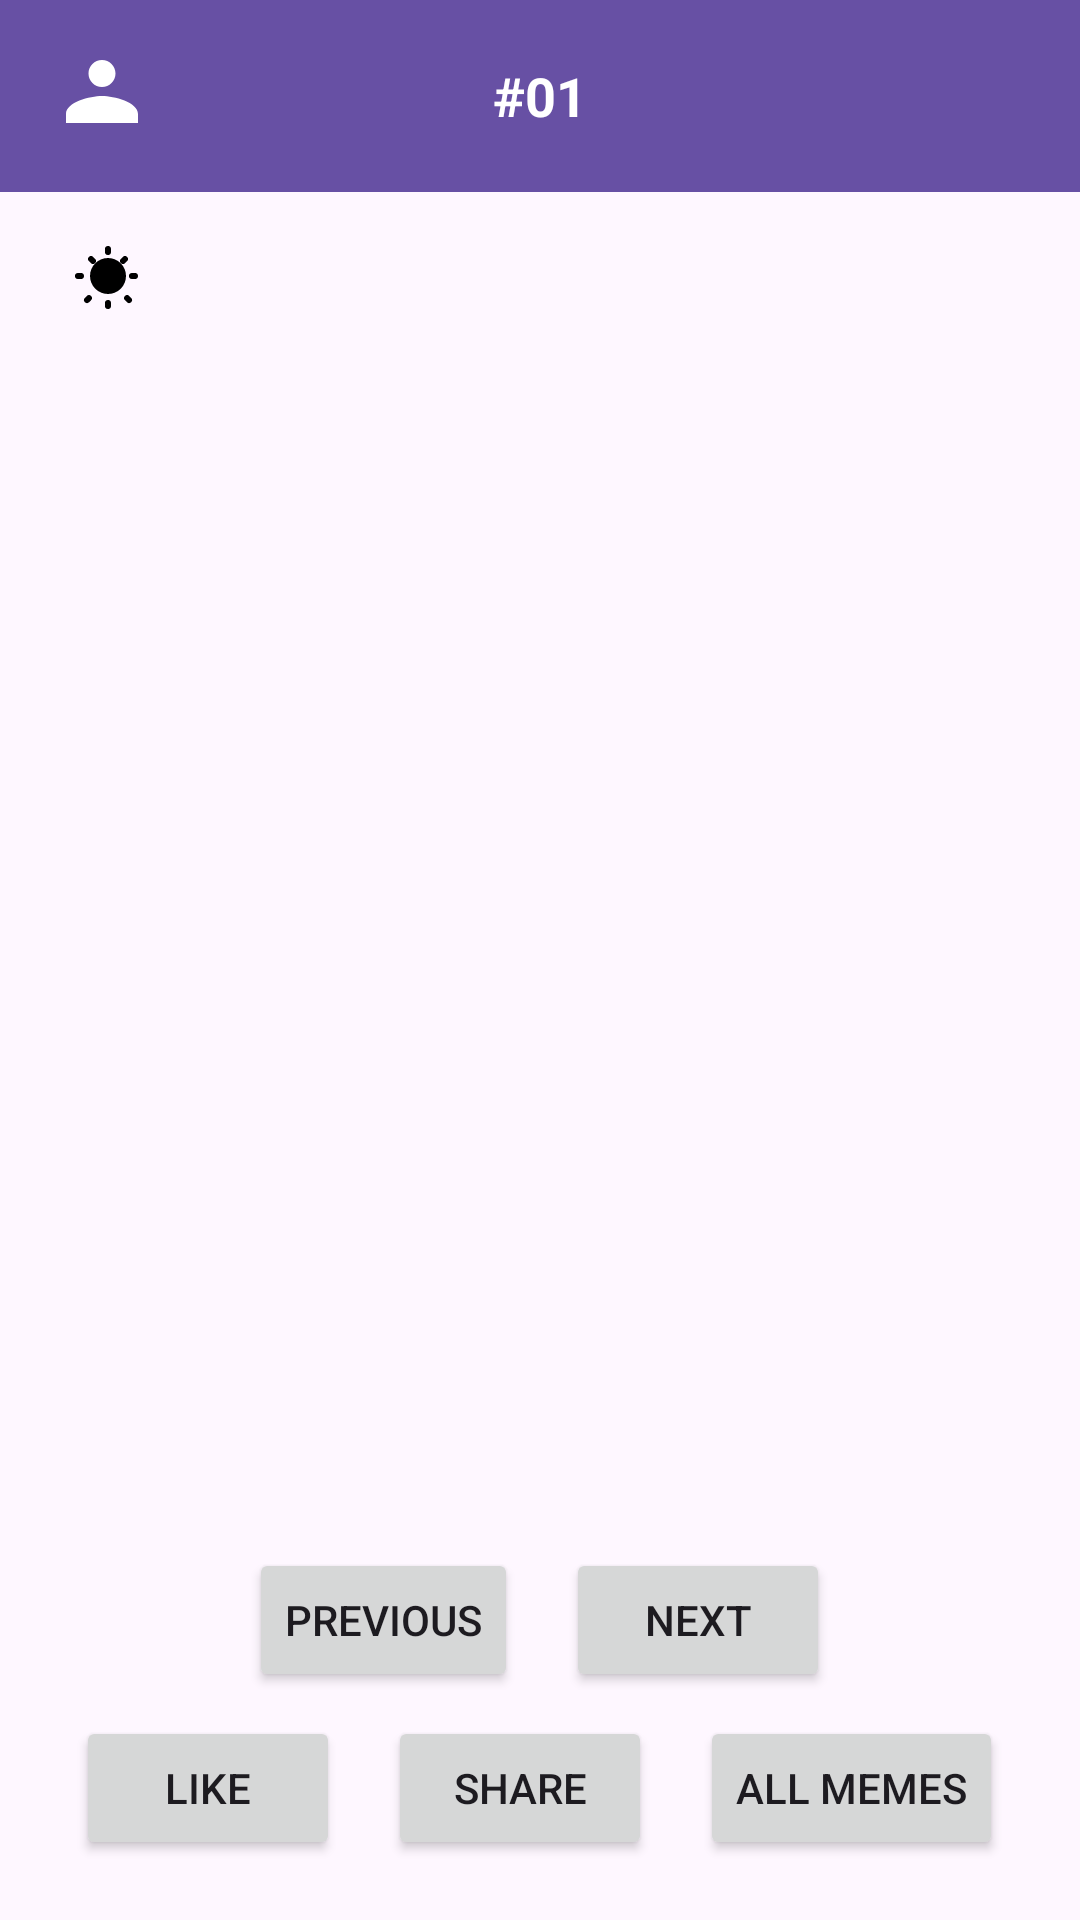

Here is an Android app screen rendered from its layout file. Give the layout XML and the strings, colors and styles it references.
<!-- AndroidManifest.xml: application theme Theme.Memes -->
<!-- res/layout/activity_main.xml -->
<?xml version="1.0" encoding="utf-8"?>
<androidx.constraintlayout.widget.ConstraintLayout
    xmlns:android="http://schemas.android.com/apk/res/android"
    xmlns:app="http://schemas.android.com/apk/res-auto"
    android:layout_width="match_parent"
    android:layout_height="match_parent"
    android:background="?android:windowBackground">

    
    <androidx.appcompat.widget.Toolbar
        android:id="@+id/toolbar"
        android:layout_width="match_parent"
        android:layout_height="?attr/actionBarSize"
        android:background="?attr/colorPrimary"
        android:theme="@style/ThemeOverlay.AppCompat.Dark.ActionBar"
        app:layout_constraintTop_toTopOf="parent"
        app:title=""
        app:titleTextColor="@android:color/white">

        
        <ImageView
            android:id="@+id/imgProfile"
            android:layout_width="36dp"
            android:layout_height="36dp"
            android:layout_marginStart="16dp"
            android:src="@drawable/ic_profile_placeholder"
            android:contentDescription="Profile"
            android:scaleType="centerCrop"
            android:background="?attr/selectableItemBackgroundBorderless"
            android:clickable="true"
            android:focusable="true"
            app:tint="@android:color/white" />

        
        <TextView
            android:id="@+id/tvCounter"
            android:layout_width="wrap_content"
            android:layout_height="wrap_content"
            android:layout_gravity="center"
            android:text="#01"
            android:textStyle="bold"
            android:textColor="@android:color/white"
            android:textSize="18sp" />
    </androidx.appcompat.widget.Toolbar>

    
    <ImageView
        android:id="@+id/btnThemeSwitcher"
        android:layout_width="40dp"
        android:layout_height="40dp"
        android:layout_marginStart="16dp"
        android:layout_marginTop="8dp"
        android:src="@drawable/ic_theme"
        android:contentDescription="Theme Switcher"
        android:background="?attr/selectableItemBackgroundBorderless"
        android:scaleType="centerInside"
        android:clickable="true"
        android:focusable="true"
        app:layout_constraintTop_toBottomOf="@id/toolbar"
        app:layout_constraintStart_toStartOf="parent" />

    
    <ImageView
        android:id="@+id/imgMeme"
        android:layout_width="0dp"
        android:layout_height="0dp"
        android:layout_margin="8dp"
        android:scaleType="fitCenter"
        app:layout_constraintTop_toBottomOf="@id/btnThemeSwitcher"
        app:layout_constraintBottom_toTopOf="@id/buttonsTopLayout"
        app:layout_constraintStart_toStartOf="parent"
        app:layout_constraintEnd_toEndOf="parent" />

    
    <LinearLayout
        android:id="@+id/buttonsTopLayout"
        android:layout_width="0dp"
        android:layout_height="wrap_content"
        android:layout_margin="8dp"
        android:orientation="horizontal"
        android:gravity="center"
        app:layout_constraintBottom_toTopOf="@id/buttonsBottomLayout"
        app:layout_constraintStart_toStartOf="parent"
        app:layout_constraintEnd_toEndOf="parent">

        <Button
            android:id="@+id/btnPrev"
            android:layout_width="wrap_content"
            android:layout_height="wrap_content"
            android:text="Previous" />

        <Button
            android:id="@+id/btnNext"
            android:layout_width="wrap_content"
            android:layout_height="wrap_content"
            android:text="Next"
            android:layout_marginStart="16dp" />
    </LinearLayout>

    
    <LinearLayout
        android:id="@+id/buttonsBottomLayout"
        android:layout_width="0dp"
        android:layout_height="wrap_content"
        android:layout_marginBottom="20dp"
        android:orientation="horizontal"
        android:gravity="center"
        app:layout_constraintBottom_toBottomOf="parent"
        app:layout_constraintStart_toStartOf="parent"
        app:layout_constraintEnd_toEndOf="parent">

        <Button
            android:id="@+id/btnLike"
            android:layout_width="wrap_content"
            android:layout_height="wrap_content"
            android:text="Like" />

        <Button
            android:id="@+id/btnShare"
            android:layout_width="wrap_content"
            android:layout_height="wrap_content"
            android:text="Share"
            android:layout_marginStart="16dp" />

        <Button
            android:id="@+id/btnLikedMemes"
            android:layout_width="wrap_content"
            android:layout_height="wrap_content"
            android:text="All Memes"
            android:layout_marginStart="16dp" />
    </LinearLayout>

</androidx.constraintlayout.widget.ConstraintLayout>
<!-- resources referenced by this layout -->
<resources>
  <!-- drawable ic_profile_placeholder (drawable) -->
  <vector xmlns:android="http://schemas.android.com/apk/res/android"
      android:width="72dp"
      android:height="72dp"
      android:viewportWidth="24"
      android:viewportHeight="24">
      <path
          android:fillColor="#BDBDBD"
          android:pathData="M12,12c2.67,0 8,1.34 8,4v2H4v-2c0-2.66 5.33-4 8-4zM12,10c-1.66,0 -3,-1.34 -3,-3s1.34,-3 3,-3 3,1.34 3,3 -1.34,3 -3,3z"/>
  </vector>
  <!-- drawable ic_theme (drawable) -->
  <vector xmlns:android="http://schemas.android.com/apk/res/android"
      android:width="24dp"
      android:height="24dp"
      android:viewportWidth="24"
      android:viewportHeight="24"
      android:tint="?attr/colorControlNormal"> 
  
      <path
          android:fillColor="?attr/colorControlNormal"
          android:pathData="M12,2a1,1 0 0,1 1,1v1a1,1 0 0,1 -2,0V3a1,1 0 0,1 1,-1zm0,18a1,1 0 0,1 1,1v1a1,1 0 0,1 -2,0v-1a1,1 0 0,1 1,-1zm10,-8a1,1 0 0,1 -1,1h-1a1,1 0 0,1 0,-2h1a1,1 0 0,1 1,1zm-18,0a1,1 0 0,1 -1,1H2a1,1 0 0,1 0,-2h1a1,1 0 0,1 1,1zm13.66,6.66a1,1 0 0,1 1.41,0l0.7,0.7a1,1 0 0,1 -1.41,1.41l-0.7,-0.7a1,1 0 0,1 0,-1.41zm-11.31,0a1,1 0 0,1 0,1.41l-0.7,0.7a1,1 0 0,1 -1.41,-1.41l0.7,-0.7a1,1 0 0,1 1.41,0zM18.36,5.64a1,1 0 0,1 0,1.41l-0.7,0.7a1,1 0 0,1 -1.41,-1.41l0.7,-0.7a1,1 0 0,1 1.41,0zM5.64,5.64a1,1 0 0,1 1.41,0l0.7,0.7a1,1 0 0,1 -1.41,1.41l-0.7,-0.7a1,1 0 0,1 0,-1.41zM12,6a6,6 0 1,0 0,12a6,6 0 0,0 0,-12z" />
  </vector>
  <style name="Theme.Memes" parent="Base.Theme.Memes" />
  <style name="Base.Theme.Memes" parent="Theme.Material3.DayNight.NoActionBar">
          
          <item name="colorControlNormal">#000000</item>
  
          
      </style>
</resources>
